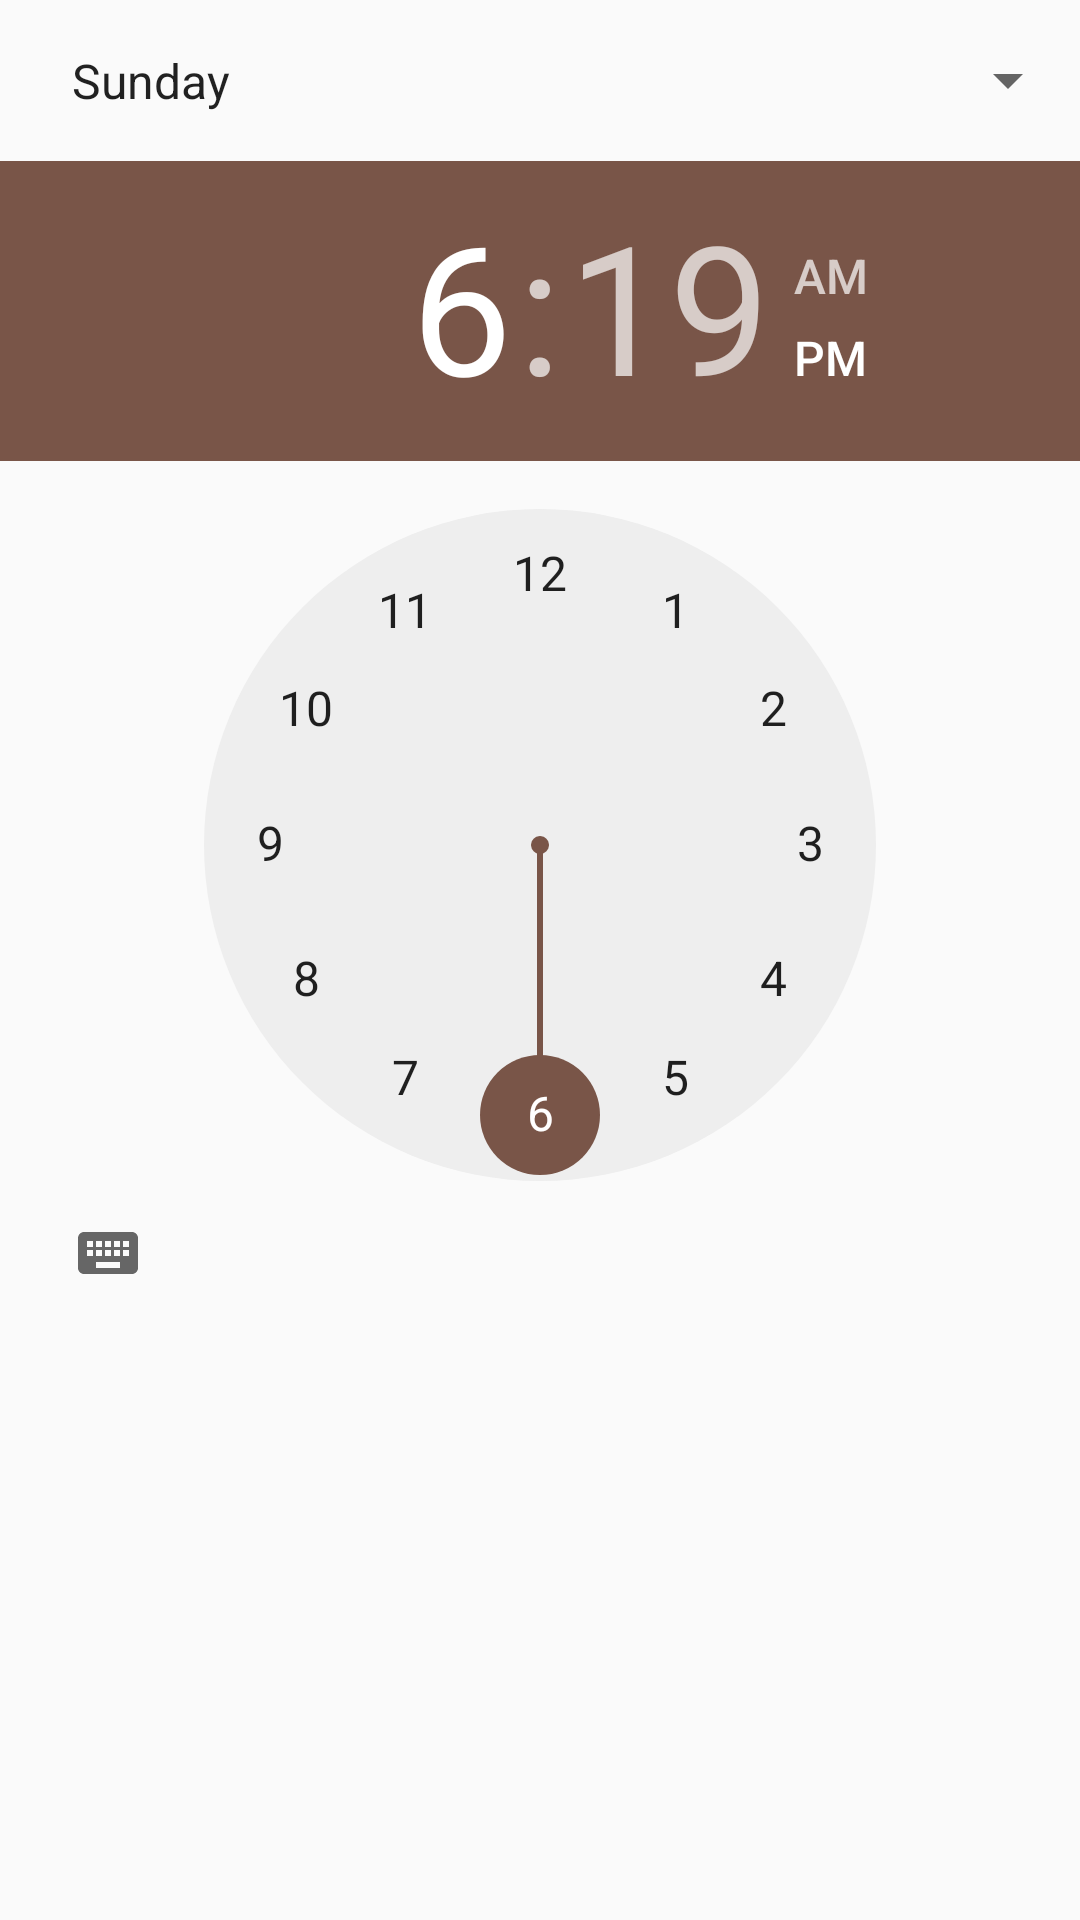

The Android layout XML behind this screen, and the referenced resources:
<!-- AndroidManifest.xml: application theme AppTheme -->
<!-- res/layout/pref_reminder.xml -->
<?xml version="1.0" encoding="utf-8"?>
<LinearLayout xmlns:android="http://schemas.android.com/apk/res/android"
    android:layout_width="match_parent"
    android:layout_height="match_parent"
    android:orientation="vertical">

    <Spinner
        android:id="@+id/weekday_spinner"
        android:layout_width="match_parent"
        android:layout_height="wrap_content"
        android:entries="@array/weekdays"
        android:padding="16dp" />

    <TimePicker
        android:id="@+id/time_picker"
        android:layout_width="match_parent"
        android:layout_height="wrap_content"
        android:timePickerMode="clock" />

</LinearLayout>
<!-- resources referenced by this layout -->
<resources>
  <string-array name="weekdays">
          <item>Sunday</item>
          <item>Monday</item>
          <item>Tuesday</item>
          <item>Wednesday</item>
          <item>Thursday</item>
          <item>Friday</item>
          <item>Saturday</item>
      </string-array>
  <style name="AppTheme" parent="Theme.AppCompat.Light.DarkActionBar">
          
          <item name="colorPrimary">@color/colorPrimary</item>
          <item name="colorPrimaryDark">@color/colorPrimaryDark</item>
          <item name="colorAccent">@color/colorAccent</item>
          <item name="android:dialogTheme">@style/AppTheme.Dialog</item>
          <item name="android:alertDialogTheme">@style/AppTheme.Dialog</item>
      </style>
  <color name="colorPrimary">#795548</color>
  <color name="colorPrimaryDark">#5D4037</color>
  <color name="colorAccent">#795548</color>
  <style name="AppTheme.Dialog" parent="Theme.AppCompat.Light.Dialog">
          <item name="colorPrimary">@color/colorPrimary</item>
          <item name="colorPrimaryDark">@color/colorPrimaryDark</item>
          <item name="colorAccent">@color/colorAccent</item>
          <item name="android:windowBackground">@android:color/transparent</item>
      </style>
</resources>
